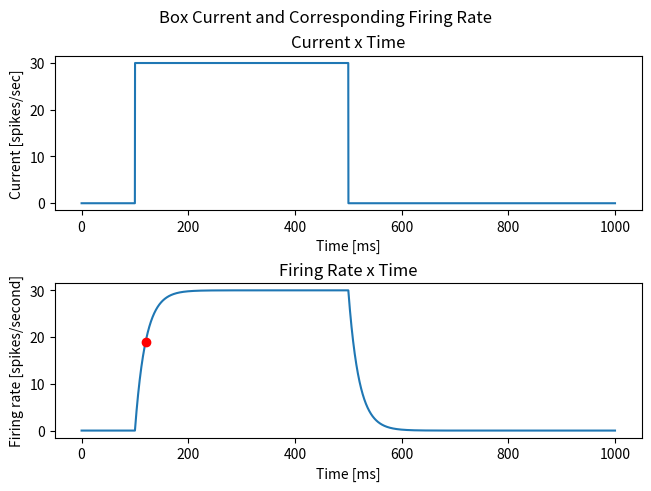

Here is the Python script that generated this plot:
import numpy as np
import matplotlib.pyplot as plt
import math

dt = 0.1 #Time step [ms]
t_stimStart = 100 #Time start box current [ms]
t_stimEnd = 500 #Time stop box current [ms]
t_end = 1000 #Time to stop the simulation [ms]
I_e = 30 #Magnitude of current [spikes/sec]

tau = 20 #membrane time constant [ms]

t_vect = np.arange(0, t_end, dt) #Creates time vector[ms] with time step dt[ms]
firingRate_vect = np.zeros(len(t_vect)) #Creates firing rate vector
firingRate_vect[0] = 0 #Initial firing rate is 0 spikes/sec

#Creates a box current over the time vector with magnitude stimMag
def ConstCurrent(time_vect, stimMag, stimStartEnd_vect):
    addCurrent = False
    i = 0
    current_vect = np.zeros(len(time_vect))
    for x in range(0, len(time_vect)-1):
        if i >= len(stimStartEnd_vect):
            continue
        elif time_vect[x] >= stimStartEnd_vect[i]:
            addCurrent = not addCurrent
            i = i + 1
        if addCurrent:
            current_vect[x] = stimMag
    return current_vect

#Plots the current with respect to time
currentInjection = ConstCurrent(t_vect, I_e, [t_stimStart,t_stimEnd])
fig, axs = plt.subplots(2, constrained_layout = True)
fig.suptitle('Box Current and Corresponding Firing Rate')
axs[0].plot(t_vect, currentInjection)
axs[0].set_title("Current x Time")
axs[0].set_xlabel("Time [ms]")
axs[0].set_ylabel("Current [spikes/sec]")

#Plots firing rate over time using step-wise updating
for i in range(1, len(t_vect)-1):
    firingRate_vect[i] = dt * (-firingRate_vect[i-1] + currentInjection[i-1]) * 1/tau + firingRate_vect[i-1]
axs[1].plot(t_vect, firingRate_vect)
axs[1].plot(t_stimStart + tau, .63 * I_e, 'ro')
axs[1].set_title("Firing Rate x Time")
axs[1].set_xlabel("Time [ms]")
axs[1].set_ylabel("Firing rate [spikes/second]")
plt.show()
